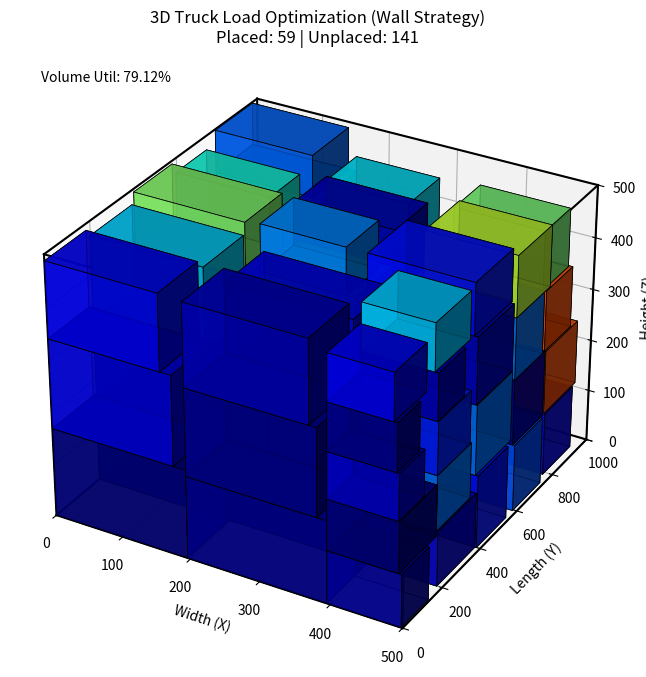

Python code for this plot:
import matplotlib.pyplot as plt
from mpl_toolkits.mplot3d import Axes3D
import numpy as np
import random
import copy

# ==========================================
# 1. INPUT DATA (Hardcoded)
# ==========================================

# Example Truck Dimensions
# REFACTORED: X = Width, Y = Length, Z = Height
TRUCK_W = 500   # Width (X)
TRUCK_L = 1000  # Length (Y)
TRUCK_H = 500   # Height (Z)

# Example Boxes
# Generates a mix of sizes for testing
RAW_BOXES = []
random.seed(42)  # Deterministic generation
for i in range(200):
    RAW_BOXES.append({
        "id": i + 1,
        "L": random.randint(50, 200),
        "W": random.randint(50, 200),
        "H": random.randint(50, 200)
    })

# ==========================================
# DATA STRUCTURES
# ==========================================

class Box:
    def __init__(self, raw_data):
        self.id = raw_data['id']
        dims = sorted([raw_data['L'], raw_data['W'], raw_data['H']])
        
        # 3. ORIENTATION (Mandatory Rule for Stability/Packing)
        # We want to align dimensions to TRUCK axes to maximize fit.
        # Usually:
        # dx aligns with TRUCK_W (X)
        # dy aligns with TRUCK_L (Y)
        # dz aligns with TRUCK_H (Z)
        
        # Simple heuristic: align largest dim with largest truck dim?
        # Or standard orientation constraints.
        # Let's keep the previous logic but adapted:
        # X = Width (500), Y = Length (1000), Z = Height (500)
        
        # Heuristic: Min dim to Z (height) to keep com low? Or Max dim to Y (Length) to minimize strips?
        # Let's try: Max dim along Y (Length), Min dim along X (Width).
        
        # PREVIOUS LOGIC: X=Max, Z=Min, Y=Mid
        # NEW LOGIC Request: "fill out the xaxis first (first base)... truck width"
        
        self.dx = dims[1] # Mid dimension to Width (X)
        self.dy = dims[2] # Max dimension to Length (Y) - packing long boxes along length
        self.dz = dims[0] # Min dimension to Height (Z)
        
        # Note: Ideally, specific box orientation should be flexible during packing,
        # but for this script we fix it per box instant.
        
        self.vol = self.dx * self.dy * self.dz
        
        self.orig_dims = [raw_data['L'], raw_data['W'], raw_data['H']]
        
        # Position (to be set)
        self.x = 0
        self.y = 0
        self.z = 0

    def get_face_area_xz(self):
        # Area in the Wall plane (X-Z)
        return self.dx * self.dz

    def __repr__(self):
        return f"Box(id={self.id}, dx={self.dx}, dy={self.dy}, dz={self.dz})"

class SkylineSegment:
    def __init__(self, start, end, height):
        self.start = start
        self.end = end
        self.height = height
        self.width = end - start

    def __repr__(self):
        return f"[{self.start}-{self.end}, h={self.height}]"

# ==========================================
# 2. SORTING
# ==========================================

def sort_boxes(boxes):
    # Sort descending by Face Area (X*Z) to fill walls efficiently?
    # Or by Height?
    # Let's stick to Face Area descending.
    return sorted(boxes, key=lambda b: b.get_face_area_xz(), reverse=True)

# ==========================================
# 4. SKYLINE MANAGEMENT
# ==========================================

def merge_skyline(skyline):
    """Merges adjacent segments with equal height."""
    if not skyline:
        return []
    
    merged = []
    current = skyline[0]
    
    for i in range(1, len(skyline)):
        next_seg = skyline[i]
        if current.height == next_seg.height and current.end == next_seg.start:
            # Merge
            current = SkylineSegment(current.start, next_seg.end, current.height)
        else:
            merged.append(current)
            current = next_seg
    merged.append(current)
    return merged

def update_skyline(skyline, place_x, place_width, place_height):
    """
    Updates the skyline after placing a box.
    The box covers [place_x, place_x + place_width] at 'place_height'.
    """
    new_skyline = []
    place_end = place_x + place_width
    
    for seg in skyline:
        # Case 1: Segment is completely to the left
        if seg.end <= place_x:
            new_skyline.append(seg)
        # Case 2: Segment is completely to the right
        elif seg.start >= place_end:
            new_skyline.append(seg)
        # Case 3: Overlap
        else:
            # Left part of segment (if any)
            if seg.start < place_x:
                new_skyline.append(SkylineSegment(seg.start, place_x, seg.height))
            
            # Right part of segment (if any)
            if seg.end > place_end:
                new_skyline.append(SkylineSegment(place_end, seg.end, seg.height))
                
    # Insert the new segment for the box
    new_seg = SkylineSegment(place_x, place_end, place_height)
    
    # Insert and resort
    final_skyline = []
    inserted = False
    
    if not new_skyline:
        final_skyline = [new_seg]
    else:
        for seg in new_skyline:
            if not inserted and seg.start > new_seg.start:
                final_skyline.append(new_seg)
                inserted = True
            final_skyline.append(seg)
        if not inserted:
            final_skyline.append(new_seg)
        
    return merge_skyline(final_skyline)

# ==========================================
# 5. CORE ALGORITHM & WALL BUILDING
# ==========================================

def optimize_load(truck_w, truck_l, truck_h, raw_boxes):
    # TRUCK_W is X-axis limit
    # TRUCK_H is Z-axis limit
    # TRUCK_L is Y-axis limit
    
    all_boxes = [Box(b) for b in raw_boxes]
    sorted_boxes = sort_boxes(all_boxes)
    
    placed_boxes = []
    
    current_y = 0
    
    # Wall Building Loop: Move along Y axis
    while sorted_boxes and current_y < truck_l:
        
        # Initial Skyline for the WALL (along X-axis)
        skyline = [SkylineSegment(0, truck_w, 0)]
        wall_max_y_thickness = 0
        boxes_placed_in_wall = False
        
        # Fill this wall (X-Z plane)
        # Keep trying to place boxes until no box fits in this wall
        while True:
            best_placement = None
            best_box_idx = -1
            
            # IMPROVEMENT: Check ALL skyline segments, not just lowest
            # Sort segments by height to prioritize lower spots, but consider all
            skyline_indices = sorted(range(len(skyline)), key=lambda i: skyline[i].height)
            
            found_fit = False
            
            for idx in skyline_indices:
                if found_fit: break
                
                seg = skyline[idx]
                
                # Check neighbors for smoothing (creating a flat platform)
                # Look for contiguous segment sequence with same or lower height?
                # For simplicity, we strictly place ON TOP of 'seg' or merged plain.
                # Let's stick to the current segment 'seg' as the base.
                # Width available is seg.width (plus potentially neighbors if we implemented rigorous merging lookahead).
                # Current simple logic: specific segment.
                
                # RE-ADD "Progressive Support Smoothing" logic from original code?
                # Original code logic: merge with adjacent "next lowest".
                # Let's simplify: Just try to place on 'seg'.
                # If 'seg' is too small, maybe we can bridge?
                # Bridging is risky without full support.
                # Let's Stick to: Box must fit within the width of the segment (or we merge segments if they are same height).
                
                # Actually, the original code had "merge with neighbors". Let's reinstate a simple version.
                # Try to form a support platform starting at 'idx'.
                
                platform_start = seg.start
                platform_end = seg.end
                platform_h = seg.height
                
                # Try to extend right
                for right_i in range(idx + 1, len(skyline)):
                    if skyline[right_i].height == platform_h:
                        platform_end = skyline[right_i].end
                    else:
                        break
                # Try to extend left
                for left_i in range(idx - 1, -1, -1):
                    if skyline[left_i].height == platform_h:
                        platform_start = skyline[left_i].start
                    else:
                        break
                        
                platform_width = platform_end - platform_start
                
                # Iterate all boxes to find best fit
                for b_i, box in enumerate(sorted_boxes):
                    
                    # 1. Fits in Width (X)
                    if box.dx > platform_width:
                        continue
                    
                    # 2. Fits in Height (Z)
                    if platform_h + box.dz > truck_h:
                        continue
                    
                    # 3. Fits in Length (Y) - truck boundary
                    if current_y + box.dy > truck_l:
                        continue
                    
                    # FOUND A PLACEMENT
                    best_box_idx = b_i
                    best_placement = {
                        'x': platform_start,
                        'y': current_y,
                        'z': platform_h,
                        'box': box
                    }
                    found_fit = True
                    break
            
            if found_fit and best_placement:
                # Place the box
                box = sorted_boxes.pop(best_box_idx)
                
                box.x = best_placement['x']
                box.y = best_placement['y']
                box.z = best_placement['z']
                
                placed_boxes.append(box)
                
                # Update Skyline
                new_h = box.z + box.dz
                skyline = update_skyline(skyline, box.x, box.dx, new_h)
                
                # Update wall thickness (Y consumption)
                wall_max_y_thickness = max(wall_max_y_thickness, box.dy)
                boxes_placed_in_wall = True
                
            else:
                # No box fits in any segment of this wall
                break
        
        # End of Wall filling
        
        if not boxes_placed_in_wall:
            # Could not place ANY box in a fresh wall starting at current_y
            # Means all remaining boxes don't fit in remaining Length OR are too wide/tall for empty truck?
            break
            
        # Move Y forward
        # Ideally: we should have a "Frontier" in Y, but here we move by slices (Stripy)
        # To "Smoothen" Y: we effectively just stack these walls.
        # Improvement: minimize gap?
        # Current logic: `current_y += wall_max_y_thickness`
        # This implies the NEXT wall starts at the furthest point of THIS wall.
        # This leaves gaps if some boxes in this wall were short in Y.
        # But for "Rigid Wall" approach, this is standard.
        
        current_y += wall_max_y_thickness
    
    return placed_boxes, sorted_boxes

# ==========================================
# 8. VISUALIZATION
# ==========================================

def visualize_load(placed_boxes, truck_w, truck_l, truck_h, unplaced_count):
    fig = plt.figure(figsize=(12, 8))
    ax = fig.add_subplot(111, projection='3d')
    
    # Draw Truck Wireframe (X=Width, Y=Length, Z=Height)
    # 0 to TRUCK_W, 0 to TRUCK_L, 0 to TRUCK_H
    
    # Vertices for box (0,0,0) to (W, L, H)
    
    # Plot edges
    # X axis lines
    ax.plot([0, truck_w], [0, 0], [0, 0], 'k-') # Bottom-Front
    ax.plot([0, truck_w], [truck_l, truck_l], [0, 0], 'k-') # Bottom-Back
    ax.plot([0, truck_w], [0, 0], [truck_h, truck_h], 'k-') # Top-Front
    ax.plot([0, truck_w], [truck_l, truck_l], [truck_h, truck_h], 'k-') # Top-Back
    
    # Y axis lines
    ax.plot([0, 0], [0, truck_l], [0, 0], 'k-')
    ax.plot([truck_w, truck_w], [0, truck_l], [0, 0], 'k-')
    ax.plot([0, 0], [0, truck_l], [truck_h, truck_h], 'k-')
    ax.plot([truck_w, truck_w], [0, truck_l], [truck_h, truck_h], 'k-')
    
    # Z axis lines
    ax.plot([0, 0], [0, 0], [0, truck_h], 'k-')
    ax.plot([truck_w, truck_w], [0, 0], [0, truck_h], 'k-')
    ax.plot([0, 0], [truck_l, truck_l], [0, truck_h], 'k-')
    ax.plot([truck_w, truck_w], [truck_l, truck_l], [0, truck_h], 'k-')

    # Draw Boxes
    colors = plt.cm.jet(np.linspace(0, 1, len(placed_boxes)))
    random.shuffle(colors)
    
    for i, box in enumerate(placed_boxes):
        # ax.bar3d(x, y, z, dx, dy, dz)
        ax.bar3d(box.x, box.y, box.z, box.dx, box.dy, box.dz, 
                 color=colors[i], edgecolor='black', alpha=0.8, linewidth=0.5)
        
    ax.set_xlabel('Width (X)')
    ax.set_ylabel('Length (Y)')
    ax.set_zlabel('Height (Z)')
    ax.set_title(f"3D Truck Load Optimization (Wall Strategy)\nPlaced: {len(placed_boxes)} | Unplaced: {unplaced_count}")
    
    ax.set_xlim(0, truck_w)
    ax.set_ylim(0, truck_l)
    ax.set_zlim(0, truck_h)
    
    # Calculate Utilization
    total_vol = truck_w * truck_l * truck_h
    used_vol = sum(b.vol for b in placed_boxes)
    util_pct = (used_vol / total_vol) * 100
    
    ax.text2D(0.05, 0.95, f"Volume Util: {util_pct:.2f}%", transform=ax.transAxes)
    
    plt.show()

# ==========================================
# MAIN
# ==========================================

if __name__ == "__main__":
    print("Starting Optimization (Wall-Building Strategy)...")
    placed, unplaced = optimize_load(TRUCK_W, TRUCK_L, TRUCK_H, RAW_BOXES)
    
    print("\nOptimization Complete.")
    print("----------------------")
    print(f"Total Boxes: {len(RAW_BOXES)}")
    print(f"Placed: {len(placed)}")
    print(f"Unplaced: {len(unplaced)}")
    
    total_vol = TRUCK_W * TRUCK_L * TRUCK_H
    used_vol = sum(b.vol for b in placed)
    print(f"Volume Utilization: {(used_vol/total_vol)*100:.2f}%")
    
    if placed:
        print("\nDisplaying Visualization...")
        visualize_load(placed, TRUCK_W, TRUCK_L, TRUCK_H, len(unplaced))
